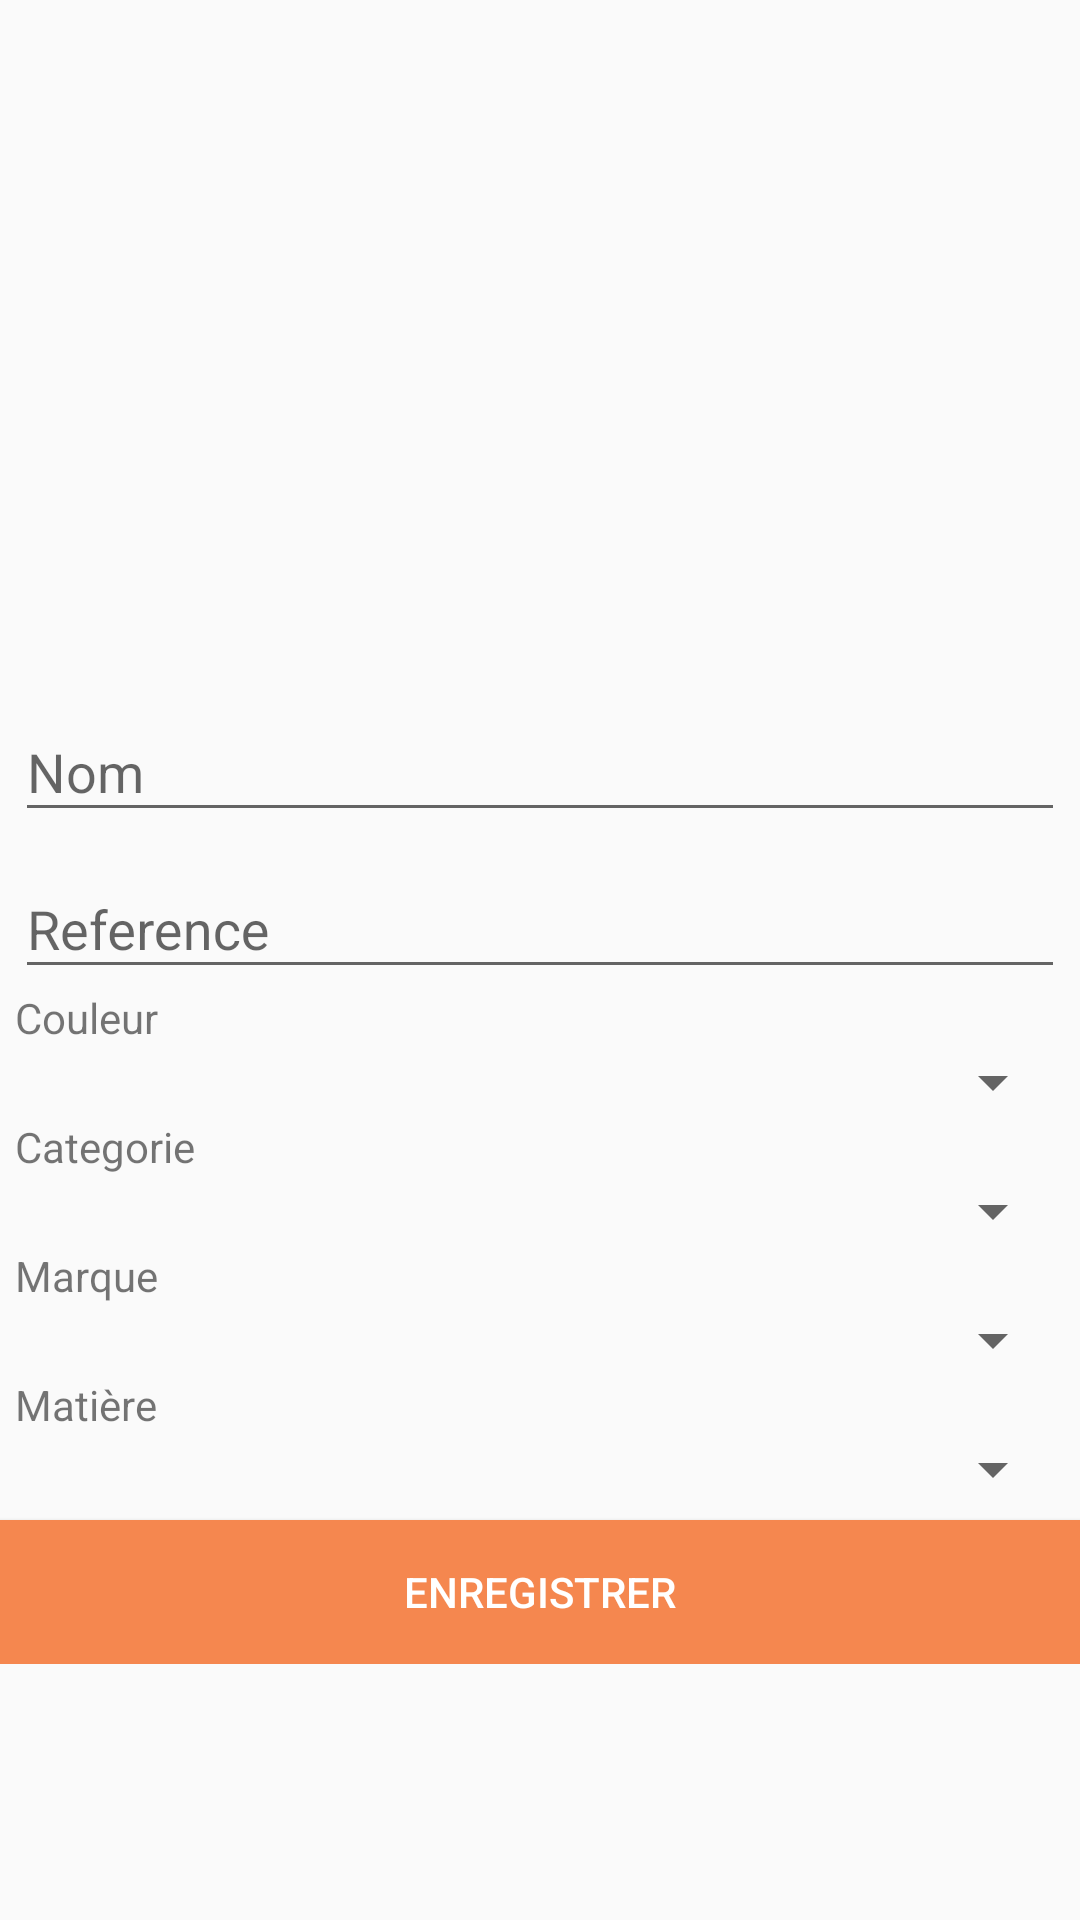

Reconstruct the res/layout file that produces this screen, plus the resources it refers to.
<!-- AndroidManifest.xml: application theme AppTheme -->
<!-- res/layout/activity_create_clothe.xml -->
<?xml version="1.0" encoding="utf-8"?>
<RelativeLayout
    xmlns:android="http://schemas.android.com/apk/res/android"
    android:layout_width="match_parent"
    android:layout_height="match_parent">
    <ScrollView
        android:id="@+id/view_create_clothe"
        android:layout_width="match_parent"
        android:visibility="visible"
        android:layout_height="match_parent">

        <LinearLayout
            android:orientation="vertical"
            android:layout_width="match_parent"
            android:layout_height="wrap_content">

            <ImageView
                android:contentDescription="@string/image"
                android:id="@+id/clothe_create_image"
                android:layout_width="match_parent"
                android:layout_height="220dp" />
            <LinearLayout
                android:orientation="vertical"
                android:layout_width="match_parent"
                android:layout_height="wrap_content"
                android:padding="5dp">
                <android.support.design.widget.TextInputLayout
                    android:layout_width="match_parent"
                    android:layout_height="wrap_content">
                    <EditText
                        android:id="@+id/clothe_create_name"
                        android:maxLines="1"
                        android:layout_width="match_parent"
                        android:layout_height="wrap_content"
                        android:hint="@string/name"/>
                </android.support.design.widget.TextInputLayout>
                <android.support.design.widget.TextInputLayout
                    android:layout_width="match_parent"
                    android:layout_height="wrap_content">
                    <EditText
                        android:maxLines="1"
                        android:id="@+id/clothe_create_reference"
                        android:layout_width="match_parent"
                        android:layout_height="wrap_content"
                        android:hint="@string/reference"/>
                </android.support.design.widget.TextInputLayout>
                <TextView
                    android:text="@string/color"
                    android:layout_width="match_parent"
                    android:layout_height="wrap_content" />
                <Spinner
                    android:id="@+id/clothe_create_color"
                    android:layout_width="match_parent"
                    android:layout_height="wrap_content" />

                <TextView
                    android:text="@string/category"
                    android:layout_width="match_parent"
                    android:layout_height="wrap_content" />
                <Spinner
                    android:id="@+id/clothe_create_categories"
                    android:layout_width="match_parent"
                    android:layout_height="wrap_content" />

                <TextView
                    android:text="@string/brand"
                    android:layout_width="match_parent"
                    android:layout_height="wrap_content" />
                <Spinner
                    android:id="@+id/clothe_create_brands"
                    android:layout_width="match_parent"
                    android:layout_height="wrap_content" />

                <TextView
                    android:text="@string/material"
                    android:layout_width="match_parent"
                    android:layout_height="wrap_content" />
                <Spinner
                    android:id="@+id/clothe_create_materials"
                    android:layout_width="match_parent"
                    android:layout_height="wrap_content" />
            </LinearLayout>

            <Button
                android:id="@+id/btn_save"
                android:layout_width="match_parent"
                android:layout_height="wrap_content"
                android:textColor="@color/colorLight"
                android:background="@drawable/button_primary"
                android:text="@string/save"/>
        </LinearLayout>
    </ScrollView>
    <ProgressBar
        android:layout_centerInParent="true"
        android:visibility="gone"
        android:id="@+id/progressBar"
        style="?android:attr/progressBarStyle"
        android:layout_width="wrap_content"
        android:layout_height="wrap_content" />
</RelativeLayout>
<!-- resources referenced by this layout -->
<resources>
  <color name="colorLight">#FFFFFF</color>
  <!-- drawable button_primary (drawable) -->
  <?xml version="1.0" encoding="utf-8"?>
  <shape
      xmlns:android="http://schemas.android.com/apk/res/android">
  
      <solid android:color="@color/colorPrimary" />
  
  </shape>
  <string name="brand">Marque</string>
  <string name="category">Categorie</string>
  <string name="color">Couleur</string>
  <string name="image">image</string>
  <string name="material">Matière</string>
  <string name="name">Nom</string>
  <string name="reference">Reference</string>
  <string name="save">Enregistrer</string>
  <style name="AppTheme" parent="Theme.AppCompat.Light.DarkActionBar">
          
          <item name="colorPrimary">@color/colorPrimary</item>
          <item name="colorPrimaryDark">@color/colorPrimaryDark</item>
          <item name="colorAccent">@color/colorAccent</item>
          <item name="drawerArrowStyle">@style/DrawerArrowStyle</item>
      </style>
  <color name="colorPrimary">#F5874F</color>
  <color name="colorPrimaryDark">#C46E41</color>
  <color name="colorAccent">#3891A6</color>
  <style name="DrawerArrowStyle" parent="Widget.AppCompat.DrawerArrowToggle">
          <item name="color">@android:color/white</item>
      </style>
</resources>
